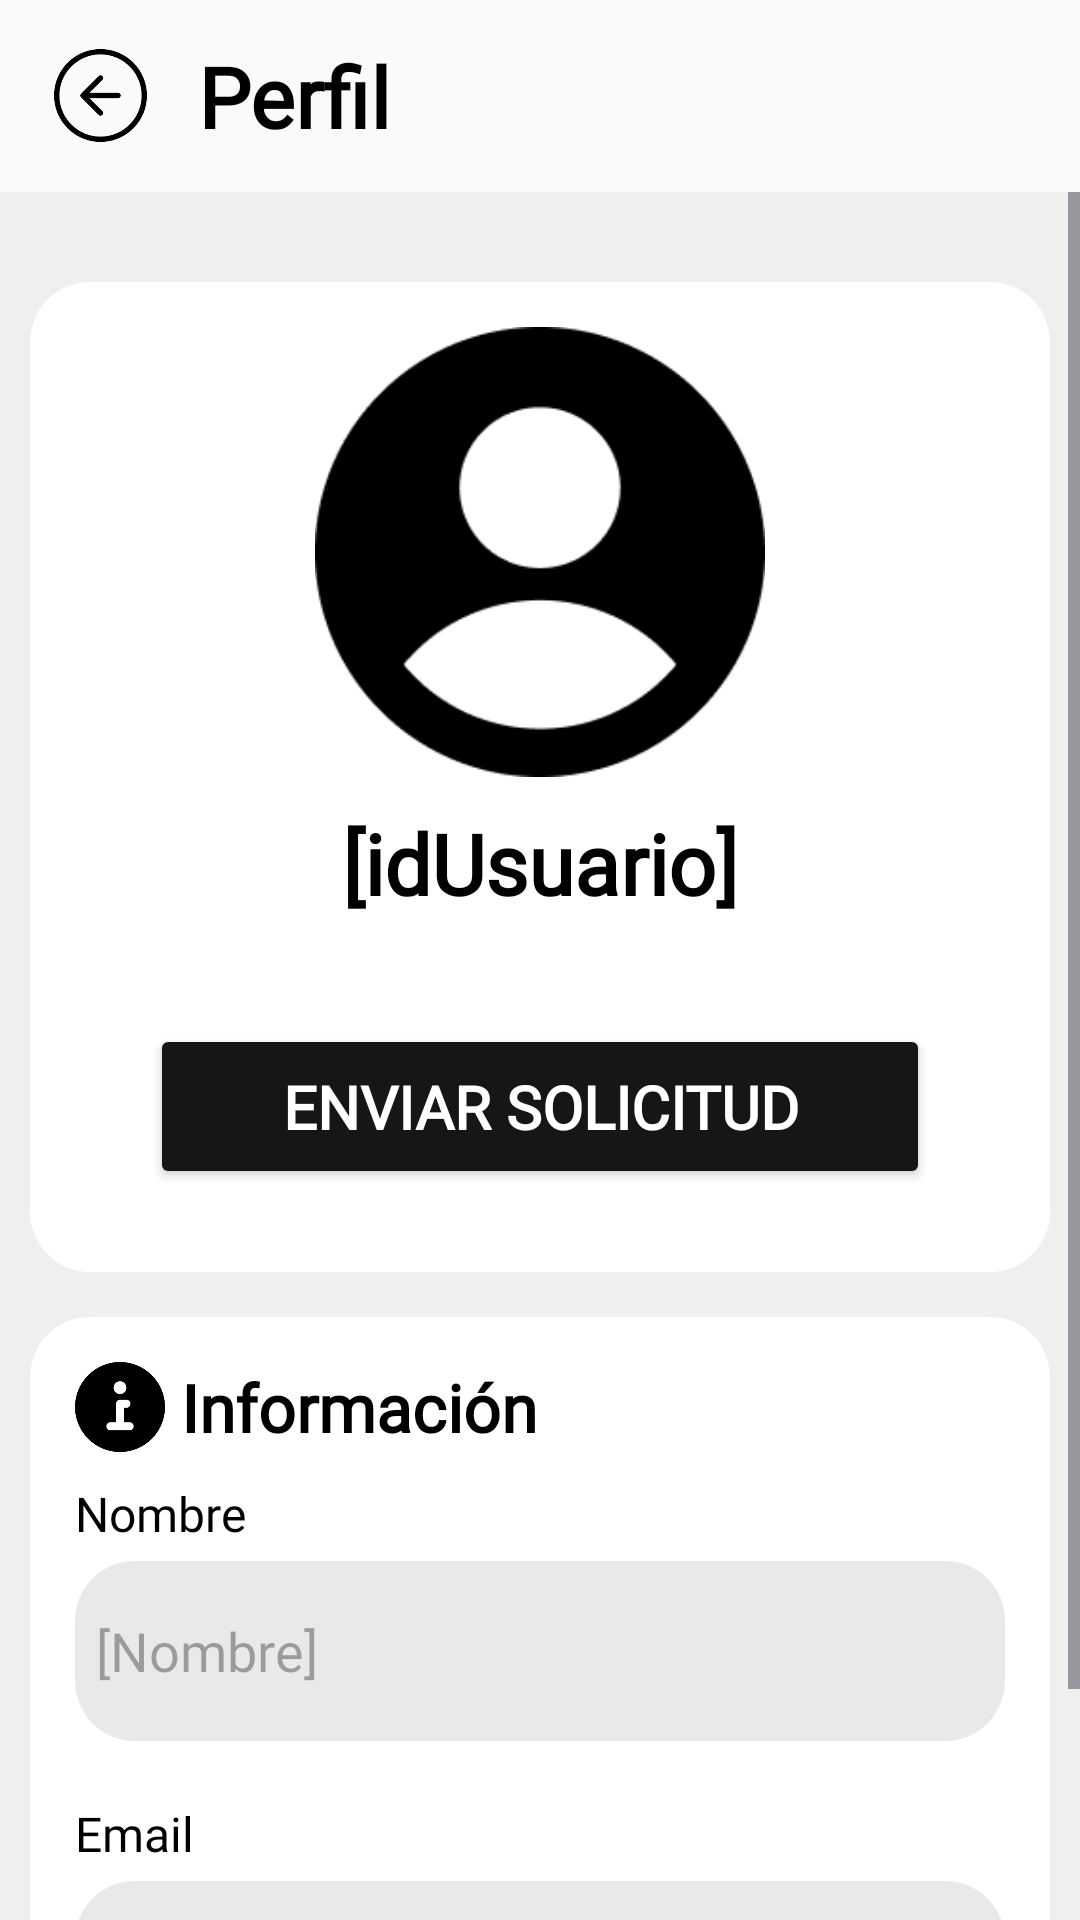

Write the Android layout XML for this screen, with the resource values it uses.
<!-- AndroidManifest.xml: application theme Theme.Valia -->
<!-- res/layout/activity_user_management.xml -->
<?xml version="1.0" encoding="utf-8"?>
<LinearLayout xmlns:android="http://schemas.android.com/apk/res/android"
    xmlns:app="http://schemas.android.com/apk/res-auto"
    xmlns:tools="http://schemas.android.com/tools"
    android:layout_width="match_parent"
    android:layout_height="match_parent"
    android:orientation="vertical">

    <androidx.appcompat.widget.Toolbar
        android:id="@+id/toolbar"
        style="@style/toolbar"
        android:elevation="@dimen/toolbar_elevation">

        <ImageView
            android:id="@+id/imgGoBack"
            style="@style/defaultImage"
            android:layout_width="@dimen/toolbar_icon_size"
            android:layout_height="@dimen/toolbar_icon_size"
            android:layout_marginEnd="@dimen/toolbar_icon_margin"
            app:srcCompat="@drawable/back_arrow"
            android:contentDescription="@string/cdes_goBackButton"
            tools:layout_editor_absoluteX="58dp"
            tools:layout_editor_absoluteY="58dp" />

        <TextView
            android:id="@+id/txvFrameTitle"
            style="@style/titleText"
            android:layout_width="wrap_content"
            android:layout_height="match_parent"
            android:layout_gravity="clip_horizontal"
            android:text="@string/mnu_titleProfile" />
    </androidx.appcompat.widget.Toolbar>

    <ScrollView
        android:layout_width="match_parent"
        android:layout_height="wrap_content">

        <androidx.constraintlayout.widget.ConstraintLayout
            android:layout_width="match_parent"
            android:layout_height="wrap_content"
            tools:context=".appFragments.HomeFragment">

            <View
                android:id="@+id/UserView"
                style="@style/defaultView"
                android:layout_height="330dp"
                android:layout_marginTop="30dp"

                app:layout_constraintEnd_toEndOf="parent"
                app:layout_constraintStart_toStartOf="parent"
                app:layout_constraintTop_toTopOf="parent" />

            <ImageView
                android:id="@+id/imgUserProfile"
                android:layout_width="150dp"
                android:layout_height="150dp"
                android:layout_marginTop="15dp"
                android:scaleType="centerCrop"
                android:contentDescription="@string/cdes_profileImage"
                app:layout_constraintEnd_toEndOf="@+id/UserView"
                app:layout_constraintStart_toStartOf="@+id/UserView"
                app:layout_constraintTop_toTopOf="@+id/UserView"
                app:srcCompat="@drawable/img_default_user_image" />

            <TextView
                android:id="@+id/txvUserName"
                style="@style/titleText"
                android:layout_width="wrap_content"
                android:layout_height="wrap_content"
                android:layout_marginTop="10dp"
                android:text="@string/accountUserName"
                app:layout_constraintBottom_toBottomOf="@+id/UserView"
                app:layout_constraintEnd_toEndOf="@+id/UserView"
                app:layout_constraintStart_toStartOf="@+id/UserView"
                app:layout_constraintTop_toBottomOf="@+id/imgUserProfile"
                app:layout_constraintVertical_bias="0.0" />

            <Button
                android:id="@+id/btnRequest"
                style="@style/basicColorButton"

                android:layout_height="55dp"
                android:layout_marginStart="40dp"
                android:layout_marginEnd="40dp"
                android:text="@string/btn_sendRequest"
                android:contentDescription="@string/cdes_requestStatus"
                app:layout_constraintBottom_toBottomOf="@+id/UserView"
                app:layout_constraintEnd_toEndOf="@+id/UserView"
                app:layout_constraintStart_toStartOf="@+id/UserView"
                app:layout_constraintTop_toBottomOf="@+id/txvUserName"
                app:layout_constraintVertical_bias="0.56" />

            <View
                android:id="@+id/accountInfoView"
                style="@style/defaultView"
                android:layout_height="290dp"
                android:layout_marginTop="15dp"
                android:visibility="visible"
                app:layout_constraintEnd_toEndOf="parent"
                app:layout_constraintStart_toStartOf="parent"
                app:layout_constraintTop_toBottomOf="@+id/UserView" />

            <TextView
                android:id="@+id/txvAccountInfoTitle"
                style="@style/sectionText"
                android:layout_width="wrap_content"
                android:layout_height="wrap_content"
                android:text="@string/txv_Info"
                app:layout_constraintBottom_toBottomOf="@+id/imgInfoView"
                app:layout_constraintEnd_toEndOf="@+id/accountInfoView"
                app:layout_constraintHorizontal_bias="0.03"
                app:layout_constraintStart_toEndOf="@+id/imgInfoView"
                app:layout_constraintTop_toTopOf="@+id/imgInfoView" />

            <ImageView
                android:id="@+id/imgInfoView"
                style="@style/defaultImage"
                android:layout_width="30dp"
                android:layout_height="30dp"
                android:layout_marginStart="15dp"
                android:layout_marginTop="15dp"
                app:layout_constraintStart_toStartOf="@+id/accountInfoView"
                app:layout_constraintTop_toTopOf="@+id/accountInfoView"
                app:srcCompat="@drawable/img_app_info" />

            <TextView
                android:id="@+id/txvNameProperty"
                style="@style/normalText"
                android:layout_width="wrap_content"
                android:layout_height="wrap_content"
                android:layout_marginStart="15dp"
                android:layout_marginTop="10dp"
                android:text="@string/edt_name"
                app:layout_constraintStart_toStartOf="@+id/accountInfoView"
                app:layout_constraintTop_toBottomOf="@+id/txvAccountInfoTitle" />

            <EditText
                android:id="@+id/edtNameProperty"
                style="@style/propertyEditText"
                android:layout_marginTop="5dp"
                android:ems="10"
                android:enabled="false"
                android:inputType="text"
                android:hint="@string/accountName"
                app:layout_constraintEnd_toEndOf="@+id/accountInfoView"
                app:layout_constraintStart_toStartOf="@+id/accountInfoView"
                app:layout_constraintTop_toBottomOf="@+id/txvNameProperty" />

            <TextView
                android:id="@+id/txvMailProperty"
                style="@style/normalText"
                android:layout_width="wrap_content"
                android:layout_height="wrap_content"
                android:layout_marginStart="15dp"
                android:layout_marginTop="20dp"
                android:text="@string/edt_email"
                app:layout_constraintStart_toStartOf="@+id/accountInfoView"
                app:layout_constraintTop_toBottomOf="@+id/edtNameProperty" />

            <EditText
                android:id="@+id/edtMailProperty"
                style="@style/propertyEditText"
                android:layout_marginTop="5dp"
                android:ems="10"
                android:enabled="false"
                android:inputType="textEmailAddress"
                android:hint="@string/accountMail"
                app:layout_constraintEnd_toEndOf="@+id/accountInfoView"
                app:layout_constraintStart_toStartOf="@+id/accountInfoView"
                app:layout_constraintTop_toBottomOf="@+id/txvMailProperty" />

        </androidx.constraintlayout.widget.ConstraintLayout>
    </ScrollView>
</LinearLayout>
<!-- resources referenced by this layout -->
<resources>
  <dimen name="toolbar_elevation">5dp</dimen>
  <dimen name="toolbar_icon_margin">15dp</dimen>
  <dimen name="toolbar_icon_size">35dp</dimen>
  <string name="accountMail">[Correo]</string>
  <string name="accountName">[Nombre]</string>
  <string name="accountUserName">[idUsuario]</string>
  <string name="btn_sendRequest">Enviar solicitud</string>
  <string name="cdes_goBackButton">Boton para volver atrás</string>
  <string name="cdes_profileImage">Foto de perfíl del usuario</string>
  <string name="cdes_requestStatus">Boton de estado de la solicitud</string>
  <string name="edt_email">Email</string>
  <string name="edt_name">Nombre</string>
  <string name="mnu_titleProfile">Perfil</string>
  <string name="txv_Info">Información</string>
  <style name="basicColorButton" parent="defaultButton">
          <item name="android:backgroundTint">@color/dark</item>
          <item name="android:textColor">@color/white</item>
          <item name="android:layout_marginEnd">40dp</item>
          <item name="android:layout_marginStart">40dp</item>
      </style>
  <style name="defaultImage">
          <item name="android:tint">@color/black</item>
      </style>
  <style name="defaultView">
          <item name="android:layout_width">match_parent</item>
          <item name="android:layout_marginStart">10dp</item>
          <item name="android:layout_marginEnd">10dp</item>
          <item name="android:background">@drawable/view_background</item>
          <item name="android:padding">10dp</item>
      </style>
  <style name="normalText" parent="defaultText">
          <item name="android:textSize">16sp</item>
      </style>
  <style name="sectionText" parent="defaultText">
          <item name="android:textStyle">bold</item>
          <item name="android:textSize">22sp</item>
      </style>
  <style name="titleText" parent="defaultText">
          <item name="android:textSize">28sp</item>
          <item name="android:textStyle">bold</item>
      </style>
  <style name="toolbar">
          <item name="android:layout_width">match_parent</item>
          <item name="android:layout_height">wrap_content</item>
          <item name="android:minHeight">?attr/actionBarSize</item>
          <item name="android:background">@color/barColor</item>
          <item name="android:theme">@style/Theme.Material3.DynamicColors.Dark</item>
      </style>
  <style name="Theme.Valia" parent="Base.Theme.Valia" />
  <color name="dark">#161616</color>
  <color name="white">#FFFFFFFF</color>
  <color name="black">#FF000000</color>
  <style name="defaultText">
          <item name="android:fontFamily">@font/alata</item>
          <item name="android:textColor">@color/black</item>
  
  
          <item name="android:layout_width">wrap_content</item>
          <item name="android:layout_height">wrap_content</item>
          <item name="android:layout_gravity">center</item>
      </style>
  <style name="defaultEditText">
          <item name="android:fontFamily">@font/alata</item>
          <item name="android:layout_width">0dp</item>
          <item name="android:layout_height">wrap_content</item>
          <item name="android:padding">12dp</item>
          <item name="android:background">@drawable/view_background</item>
      </style>
  <color name="barColor">#FAFAFA</color>
  <style name="Base.Theme.Valia" parent="Theme.Material3.DayNight.NoActionBar">
          
          <item name="colorPrimary">@color/colorPrimary</item>
          <item name="colorPrimaryDark">@color/colorPrimaryDark</item>
          <item name="colorAccent">@color/colorAccent</item>
          <item name="android:windowBackground">@color/backgroundColor</item>
      </style>
  <color name="viewColor">#FFFFFF</color>
  <color name="editPropertyColor">#E9E9E9</color>
  <color name="colorPrimary">#3841F2</color>
  <color name="colorPrimaryDark">#1e7cd6</color>
  <color name="colorAccent">#04D976</color>
  <color name="backgroundColor">#EFEFEF</color>
</resources>
